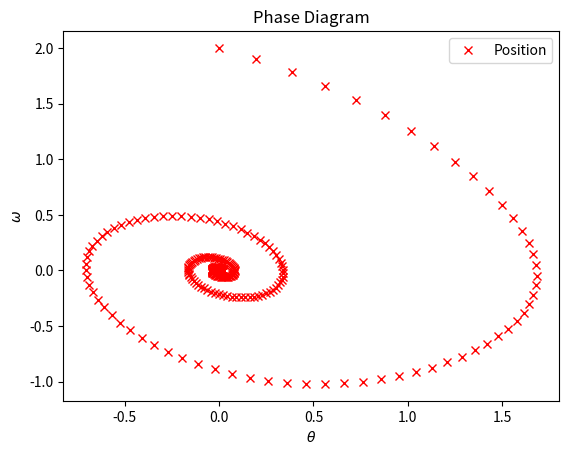
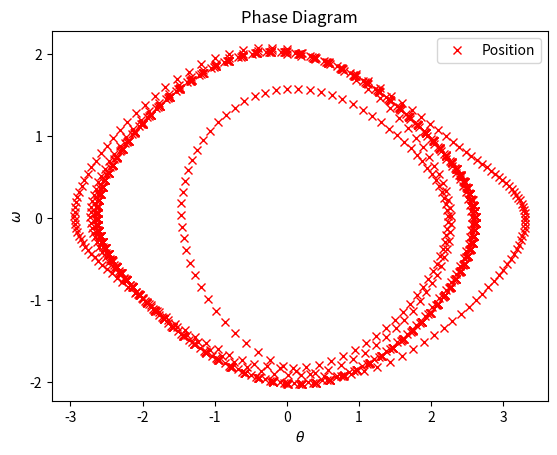
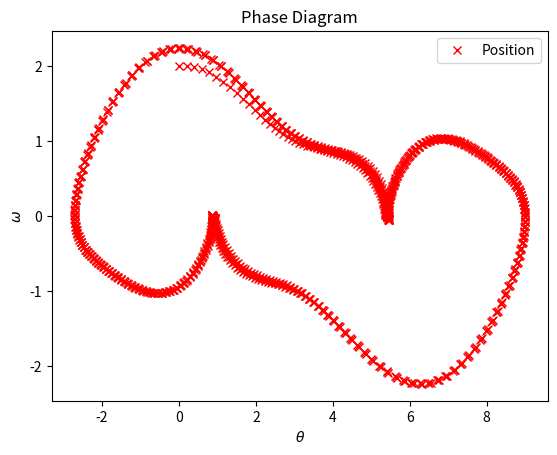
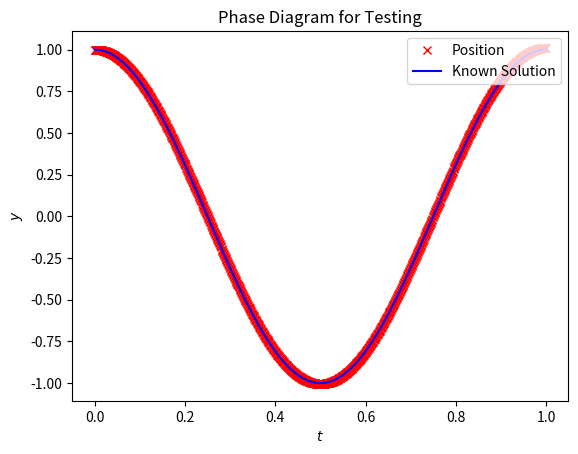

The matplotlib source for these figures, in order:
# [redacted]
# [redacted]
# 3/14/16
# Homework 6, Problem 1

# Problem statement:

# usage: python phys5794-homework6-problem1.py &

# Imports
import numpy as np
import matplotlib
matplotlib.use('Agg') # Must be before importing matplotlib.pyplot or pylab!
import matplotlib.pyplot as plt


def test_rk(t_init, y1_init, y2_init):

    # initial conditions
    total_time_steps = 1000
    h = (1./total_time_steps)  # time step
    t_current = t_init
    y1_current = y1_init
    y2_current = y2_init

    # allocate solution
    t_solved = np.zeros(total_time_steps)
    y1_solved = np.zeros(total_time_steps)
    y2_solved = np.zeros(total_time_steps)

    # track solution index
    solved_index = 0

    while solved_index<total_time_steps:

        # find solution
        t_next, y1_next, y2_next = test_rk_workhorse(t_current, y1_current, y2_current, h)

        # update solution
        t_solved[solved_index] = t_current
        y1_solved[solved_index] = y1_current
        y2_solved[solved_index] = y2_current

        # progress with next solution by overriding
        t_current = t_next
        y1_current = y1_next
        y2_current = y2_next

        # increase solution index
        solved_index += 1

    return t_solved, y1_solved, y2_solved


def test_rk_workhorse(t_now, y1_now, y2_now, h):

    # solve y1 portion
    # note that dy1/dt = y2
    y1_k_1 = y2_now
    y1_k_2 = y2_now + (h/2.)*y1_k_1
    y1_k_3 = y2_now + (h/2.)*y1_k_2
    y1_k_4 = y2_now + h*y1_k_3
    y1_next = y1_now + (h/6.)*(y1_k_1 + 2.*y1_k_2 + 2.*y1_k_3 + y1_k_4)

    # now solve the y2 portion
    # dy2/dt = -4pi^2 y(x)
    y2_k_1 = test_f(y1_now)
    y2_k_2 = test_f(y1_now+(h/2.)*y1_k_1)
    y2_k_3 = test_f(y1_now+(h/2.)*y1_k_2)
    y2_k_4 = test_f(y1_now+h*y1_k_2)
    y2_next = y2_now + (h/6.)*(y2_k_1 + 2.*y2_k_2 + 2.*y2_k_3 + y2_k_4)

    t_next = t_now + h

    return t_next, y1_next, y2_next


def test_f(y):

    return -4*np.pi**2*y


def rk(t_init, theta_init, w_init, b):

    # initial conditions
    t_now = 0.
    total_time_steps = 1000
    gl = np.sqrt(2./(3.*11.931))
    h = (3.*np.pi)/100.  # time step
    t_elapsed = total_time_steps*h  # elapsed time
    t_current = t_init
    theta_current = theta_init
    w_current = w_init

    # allocate solution
    t_solved = np.zeros(total_time_steps)
    theta_solved = np.zeros(total_time_steps)
    w_solved = np.zeros(total_time_steps)

    # track solution index
    solved_index = 0

    while solved_index<total_time_steps:

        # find solution
        t_next, theta_next, w_next = rk_workhorse(t_current, theta_current, w_current, h, b)

        # update solution
        t_solved[solved_index] = t_current
        theta_solved[solved_index] = theta_current
        w_solved[solved_index] = w_current

        # progress with next solution by overriding
        theta_current = theta_next
        w_current = w_next
        t_current = t_next

        # increase solution index
        solved_index += 1

    return t_solved, theta_solved, w_solved


def rk_workhorse(t_now, theta_now, w_now, h, b):

    # solve theta portion
    # note that dtheta/dt = w
    theta_k_1 = w_now
    theta_k_2 = w_now + (h/2.)*theta_k_1
    theta_k_3 = w_now + (h/2.)*theta_k_2
    theta_k_4 = w_now + h*theta_k_3
    theta_next = theta_now + (h/6.)*(theta_k_1 + 2.*theta_k_2 + 2.*theta_k_3 + theta_k_4)

    # now solve the w portion
    # dw/dt = -sin(theta) - qw + bcos(w_0 t')
    omega_k_1 = f(t_now, theta_now, w_now, b)
    omega_k_2 = f(t_now+(h/2.), theta_now+(h/2.)*theta_k_1, w_now+(h/2.)*omega_k_1, b)
    omega_k_3 = f(t_now+(h/2.), theta_now+(h/2.)*theta_k_2, w_now+(h/2.)*omega_k_2, b)
    omega_k_4 = f(t_now+h, theta_now+h*theta_k_2, w_now+h*omega_k_3, b)
    omega_next = w_now + (h/6.)*(omega_k_1 + 2.*omega_k_2 + 2.*omega_k_3 + omega_k_4)

    t_next = t_now + h

    return t_next, theta_next, omega_next


def f(t, theta, w, b):

    w_0bar = (2./3.)
    q = 0.5
    return -np.sin(theta) - q*w + b*np.cos(w_0bar*t)


def main():

    # verification case
    # let's just solve d^2y/dt^2 = -4pi^2x for y(0)=1, y'(0)+0
    test_t, test_y1, test_y2 = test_rk(0., 1., 0.)

    plt.figure(10)
    plt.plot(test_t, test_y1, 'xr', label='Position')  # theta vs w
    plt.plot(test_t, np.cos(2*np.pi*test_t), 'b', label='Known Solution')
    plt.xlabel('$t$')
    plt.ylabel('$y$')
    plt.title('Phase Diagram for Testing')
    plt.legend(numpoints=1, loc='upper right')
    plt.savefig('homework6_problem1_plot10.png')

    # problem case

    w_0 = 2.0  # modified for t_prime
    theta_0 = 0.

    f_d0 = np.array([0., 0.89, 1.145]) # note that this is in units on mg, so b = f_d0 here, not f_d0/mg
    for ix in range(len(f_d0)):
        b = f_d0[ix]
        t, theta, w = rk(0., theta_0, w_0, b)
        t *= (2./(3.*11.931))  # converting back to t, from t_prime

        # plt.figure(ix*2)
        # plt.plot(t, theta, 'or', label='$\\theta$')  # theta
        # plt.plot(t, w, 'ob', label='$\omega$')  # w
        # plt.xlabel('$t$')
        # plt.ylabel('$\\theta$, $\omega$')
        # plt.title('$t$ vs. $\\theta$, $\omega$')
        # plt.legend(numpoints=1, loc='upper right')
        # plt.savefig('homework6_problem1_plot'+str(ix*2)+'.png')

        plt.figure(ix*2 + 1)
        plt.plot(theta, w, 'xr', label='Position')  # theta vs w
        plt.xlabel('$\\theta$')
        plt.ylabel('$\omega$')
        plt.title('Phase Diagram')
        plt.legend(numpoints=1, loc='upper right')
        plt.savefig('homework6_problem1_plot'+str(ix*2 + 1)+'.png')

if __name__ == "__main__":
    main()